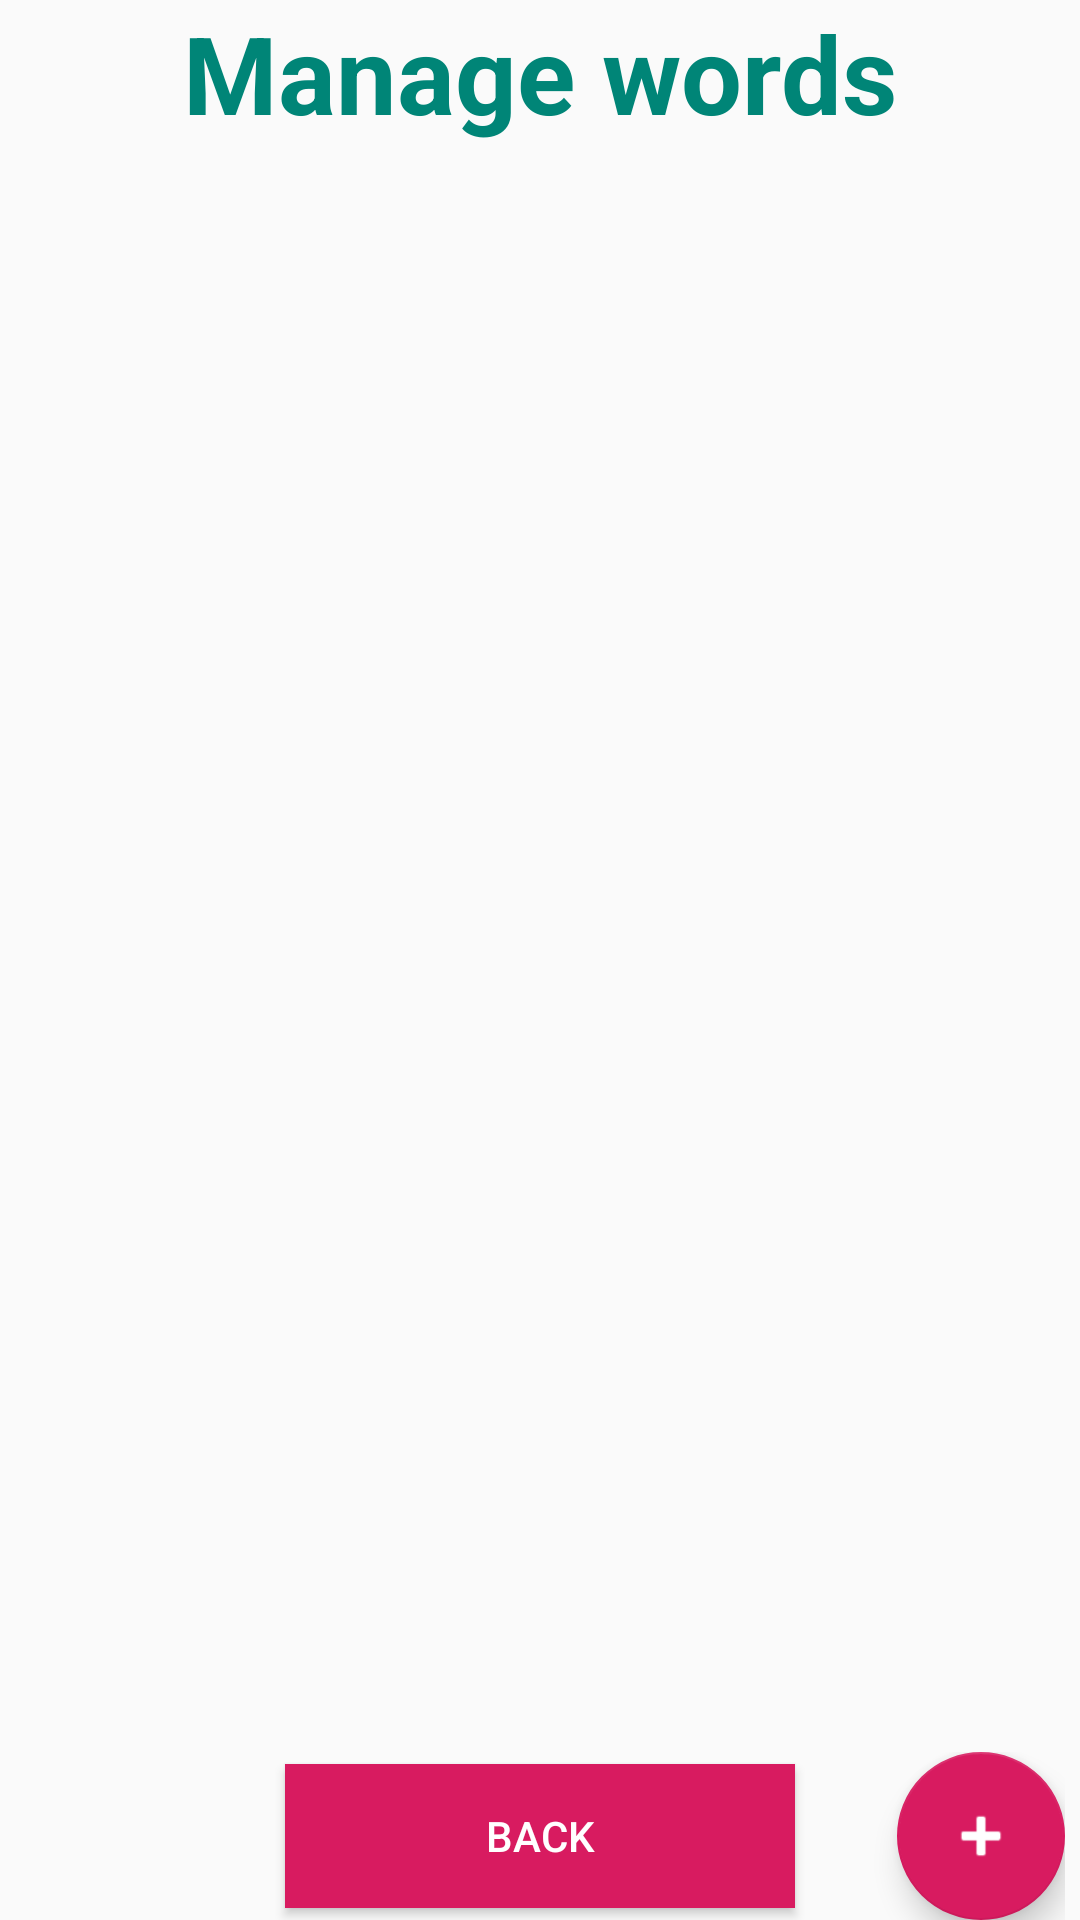

Here is an Android app screen rendered from its layout file. Give the layout XML and the strings, colors and styles it references.
<!-- AndroidManifest.xml: application theme AppTheme -->
<!-- res/layout/activity_extend_words.xml -->
<?xml version="1.0" encoding="utf-8"?>
<LinearLayout xmlns:android="http://schemas.android.com/apk/res/android"
    xmlns:tools="http://schemas.android.com/tools"
    android:layout_width="match_parent"
    android:layout_height="fill_parent"
    android:orientation="vertical"
    tools:context=".ExtendWordsActivity">

    <TextView
        android:id="@+id/textv_title_hm_ew"
        android:layout_width="match_parent"
        android:layout_height="wrap_content"
        android:text="@string/str_title_hm_ew"
        android:layout_marginBottom="10dp"
        android:textAlignment="center"
        android:textColor="@color/colorPrimary"
        android:textSize="36sp"
        android:textStyle="bold" />

    <LinearLayout
        android:id="@+id/ly_list_hm_ew"
        android:layout_width="match_parent"
        android:layout_height="match_parent"
        android:layout_marginLeft="5dp"
        android:layout_marginRight="5dp"
        android:layout_weight="1"
        android:baselineAligned="false">

        <ListView
            android:id="@+id/listv_list_hm_ew"
            android:layout_width="match_parent"
            android:layout_height="match_parent"
            android:layout_weight="1" />
    </LinearLayout>

    <FrameLayout
        android:id="@+id/ly_buttons_hm_ew"
        android:layout_width="match_parent"
        android:layout_height="wrap_content"
        android:layout_gravity="center|bottom"
        android:layout_marginLeft="5dp"
        android:layout_marginRight="5dp">

        <Button
            android:id="@+id/btn_back_hm_ew"
            android:layout_width="match_parent"
            android:layout_height="wrap_content"
            android:layout_gravity="center"
            android:layout_marginHorizontal="90dp"
            android:background="@color/colorAccent"
            android:text="@string/str_back"
            android:textColor="@color/colorWhite" />

        <android.support.design.widget.FloatingActionButton
            android:id="@+id/btn_add_hm_ew"
            android:layout_width="wrap_content"
            android:layout_height="wrap_content"
            android:layout_gravity="end|center"
            android:background="@color/colorPrimary"
            android:src="@android:drawable/ic_input_add"
            android:tint="@color/colorWhite" />
    </FrameLayout>
</LinearLayout>
<!-- resources referenced by this layout -->
<resources>
  <color name="colorAccent">#D81B60</color>
  <color name="colorPrimary">#008577</color>
  <color name="colorWhite">#ffffff</color>
  <string name="str_back">Back</string>
  <string name="str_title_hm_ew">Manage words</string>
  <style name="AppTheme" parent="Theme.AppCompat.Light.DarkActionBar">
          
          <item name="colorPrimary">@color/colorPrimary</item>
          <item name="colorPrimaryDark">@color/colorPrimaryDark</item>
          <item name="colorAccent">@color/colorAccent</item>
          <item name="buttonStyle">@style/DarkFullscreenButton</item>
      </style>
  <color name="colorPrimaryDark">#00574B</color>
  <style name="DarkFullscreenButton" parent="Widget.AppCompat.Button">
          <item name="android:background">@color/colorGrey</item>
          <item name="android:textColor">@color/colorBlueLight</item>
      </style>
</resources>
